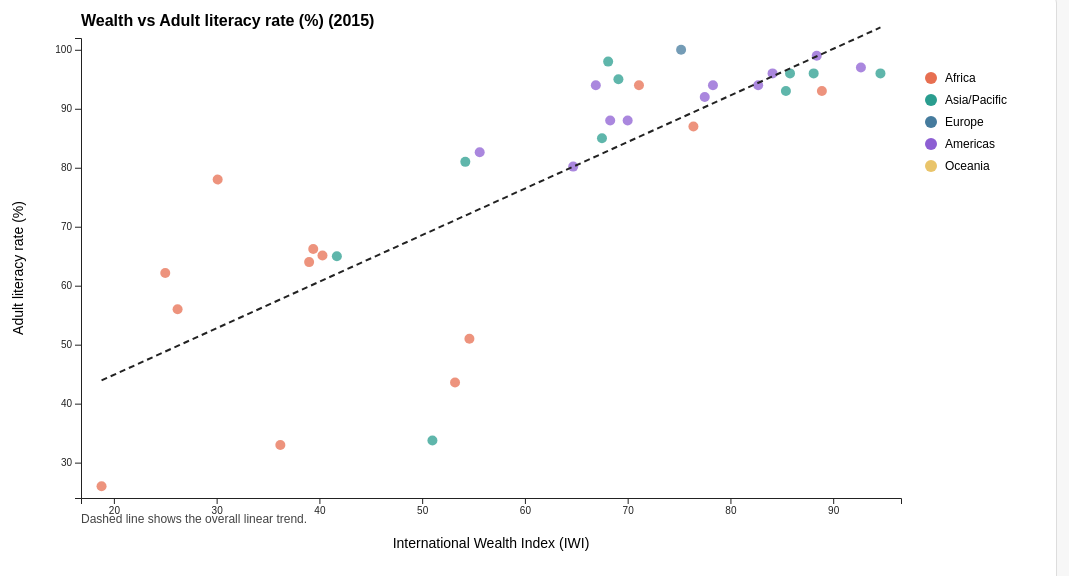
D3 v7 page, settled after 480 driven frames (8 s of simulated time); the page loaded 1 data file(s).


// ── script.js
const width = 1080;
const height = 560;
const margin = { top: 30, right: 180, bottom: 70, left: 80 };

const svg = d3.select("#chart")
    .append("svg")
    .attr("width", width)
    .attr("height", height);

const plotWidth = width - margin.left - margin.right;
const plotHeight = height - margin.top - margin.bottom;

const plot = svg.append("g")
    .attr("transform", `translate(${margin.left},${margin.top})`);

const xAxisGroup = plot.append("g")
    .attr("transform", `translate(0,${plotHeight})`);

const yAxisGroup = plot.append("g");

const xLabel = svg.append("text")
    .attr("x", margin.left + plotWidth / 2)
    .attr("y", height - 20)
    .attr("text-anchor", "middle")
    .style("font-size", "14px")
    .text("International Wealth Index (IWI)");

const yLabel = svg.append("text")
    .attr("transform", "rotate(-90)")
    .attr("x", -(margin.top + plotHeight / 2))
    .attr("y", 22)
    .attr("text-anchor", "middle")
    .style("font-size", "14px")
    .text("Adult literacy rate");

const chartTitle = svg.append("text")
    .attr("x", margin.left)
    .attr("y", 18)
    .style("font-size", "16px")
    .style("font-weight", "bold");

const tooltip = d3.select("#tooltip");

const colorScale = d3.scaleOrdinal()
    .domain(["Africa", "Asia/Pacific", "Europe", "Americas", "Oceania"])
    .range(["#e76f51", "#2a9d8f", "#457b9d", "#8d5fd3", "#e9c46a"]);

const metricLabels = {
    literacy: "Adult literacy rate (%)",
    secondary_enrol: "Secondary school enrolment (%)",
    gov_edu_exp: "Government expenditure on education (% of GDP)"
};

d3.csv("data/final_dataset_q1.csv").then(data => {
    data.forEach(d => {
        d.year = +d.year;
        d.iwi = +d.iwi;
        d.literacy = +d.literacy;
        d.secondary_enrol = +d.secondary_enrol;
        d.gov_edu_exp = +d.gov_edu_exp;

        if (d.continent === "America") d.continent = "Americas";
    });

    const availableYears = [...new Set(data.map(d => d.year))].sort((a, b) => a - b);
    const slider = document.getElementById("yearSlider");
    slider.min = availableYears[0];
    slider.max = availableYears[availableYears.length - 1];
    slider.value = 2015;

    function getSelectedRegions() {
        return Array.from(document.querySelectorAll("#regionFilters input:checked"))
            .map(cb => cb.value);
    }

    function getRegressionLineData(data, xKey, yKey) {
        const validData = data.filter(d => !isNaN(d[xKey]) && !isNaN(d[yKey]));
        const n = validData.length;

        const sumX = d3.sum(validData, d => d[xKey]);
        const sumY = d3.sum(validData, d => d[yKey]);
        const sumXY = d3.sum(validData, d => d[xKey] * d[yKey]);
        const sumXX = d3.sum(validData, d => d[xKey] * d[xKey]);

        const slope = (n * sumXY - sumX * sumY) / (n * sumXX - sumX * sumX);
        const intercept = (sumY - slope * sumX) / n;

        const xMin = d3.min(validData, d => d[xKey]);
        const xMax = d3.max(validData, d => d[xKey]);

        return [
            { x: xMin, y: slope * xMin + intercept },
            { x: xMax, y: slope * xMax + intercept }
        ];
    }

    function updateChart() {
        const selectedYear = +document.getElementById("yearSlider").value;
        const selectedMetric = document.getElementById("metricSelect").value;

        document.getElementById("yearValue").textContent = selectedYear;

        const selectedRegions = getSelectedRegions();

        const filtered = data.filter(d =>
            d.year === selectedYear &&
            selectedRegions.includes(d.continent) &&
            !isNaN(d.iwi) &&
            !isNaN(d[selectedMetric])
        );

        if (filtered.length === 0) {
            plot.selectAll("circle").remove();
            xAxisGroup.call(d3.axisBottom(d3.scaleLinear().domain([0, 100]).range([0, plotWidth])));
            yAxisGroup.call(d3.axisLeft(d3.scaleLinear().domain([0, 100]).range([plotHeight, 0])));
            chartTitle.text(`No data available for the current selection`);
            return;
        }

        const x = d3.scaleLinear()
            .domain([d3.min(filtered, d => d.iwi) - 2, d3.max(filtered, d => d.iwi) + 2])
            .range([0, plotWidth]);

        const y = d3.scaleLinear()
            .domain([d3.min(filtered, d => d[selectedMetric]) - 2, d3.max(filtered, d => d[selectedMetric]) + 2])
            .range([plotHeight, 0]);

        xAxisGroup.transition().duration(500).call(d3.axisBottom(x));
        yAxisGroup.transition().duration(500).call(d3.axisLeft(y));

        yLabel.text(metricLabels[selectedMetric]);
        chartTitle.text(`Wealth vs ${metricLabels[selectedMetric]} (${selectedYear})`);

        const circles = plot.selectAll("circle")
            .data(filtered, d => d.country_code);

        circles.enter()
            .append("circle")
            .attr("cx", d => x(d.iwi))
            .attr("cy", d => y(d[selectedMetric]))
            .attr("r", 0)
            .attr("fill", d => colorScale(d.continent))
            .attr("opacity", 0.75)
            .on("mouseover", function (event, d) {
                d3.select(this)
                    .attr("stroke", "#111")
                    .attr("stroke-width", 1.5);

                tooltip
                    .style("opacity", 1)
                    .html(`
                        <strong>${d.country}</strong><br>
                        Region: ${d.continent}<br>
                        Year: ${d.year}<br>
                        IWI: ${d.iwi.toFixed(2)}<br>
                        ${metricLabels[selectedMetric]}: ${d[selectedMetric].toFixed(2)}
                    `);
            })
            .on("mousemove", function (event) {
                tooltip
                    .style("left", (event.pageX + 12) + "px")
                    .style("top", (event.pageY + 12) + "px");
            })
            .on("mouseout", function () {
                d3.select(this)
                    .attr("stroke", "none");

                tooltip.style("opacity", 0);
            })
            .merge(circles)
            .transition()
            .duration(500)
            .attr("cx", d => x(d.iwi))
            .attr("cy", d => y(d[selectedMetric]))
            .attr("r", 5)
            .attr("fill", d => colorScale(d.continent));

        circles.exit()
            .transition()
            .duration(300)
            .attr("r", 0)
            .remove();

        const regressionData = getRegressionLineData(filtered, "iwi", selectedMetric);

        const lineGenerator = d3.line()
            .x(d => x(d.x))
            .y(d => y(d.y));

        const regressionLine = plot.selectAll(".regression-line")
            .data([regressionData]);

        regressionLine.enter()
            .append("path")
            .attr("class", "regression-line")
            .merge(regressionLine)
            .transition()
            .duration(500)
            .attr("fill", "none")
            .attr("stroke", "#222")
            .attr("stroke-width", 2)
            .attr("stroke-dasharray", "6,4")
            .attr("d", lineGenerator);

        regressionLine.exit().remove();

        const trendLabel = svg.selectAll(".trend-label")
            .data([0]);

        trendLabel.enter()
            .append("text")
            .attr("class", "trend-label")
            .merge(trendLabel)
            .attr("x", margin.left)
            .attr("y", height - 45)
            .style("font-size", "12px")
            .style("fill", "#444")
            .text("Dashed line shows the overall linear trend.");

        drawLegend();
    }

    function drawLegend() {
        svg.selectAll(".legend").remove();

        const legend = svg.append("g")
            .attr("class", "legend")
            .attr("transform", `translate(${width - 150}, ${margin.top + 40})`);

        const continents = colorScale.domain();

        continents.forEach((continent, i) => {
            const row = legend.append("g")
                .attr("transform", `translate(0, ${i * 22})`);

            row.append("circle")
                .attr("cx", 0)
                .attr("cy", 0)
                .attr("r", 6)
                .attr("fill", colorScale(continent));

            row.append("text")
                .attr("x", 14)
                .attr("y", 4)
                .style("font-size", "12px")
                .text(continent);
        });
    }

    updateChart();

    d3.select("#yearSlider").on("input", updateChart);
    d3.select("#metricSelect").on("change", updateChart);
    d3.selectAll("#regionFilters input").on("change", updateChart);
});


### data: data/final_dataset_q1.csv
country, country_code, continent, year, iwi, literacy, gov_edu_exp, secondary_enrol
Kazakhstan, KAZ, Asia/Pacific, 1999, 66.8, 100.0, 3.893, 91.87
Kyrgyzstan, KGZ, Asia/Pacific, 1999, 58.3, 99.0, 4.085, 80.81
Vietnam, VNM, Asia/Pacific, 1999, 41.1, 90.0, , 
Zambia, ZMB, Africa, 1999, 19.8, 68.0, 1.775, 
Brazil, BRA, America, 2000, 70.9, 86.0, 3.949, 
Cameroon, CMR, Africa, 2000, 24.2, 68.0, 1.703, 27.98
Central African Republic CAR, CAF, Africa, 2000, 14.4, 51.0, 1.613, 
Chad, TCD, Africa, 2000, 8.59, 26.0, 2.647, 11.29
China, CHN, Asia/Pacific, 2000, 62.3, 91.0, , 59.23
Comoros, COM, Africa, 2000, 31.6, 68.0, , 
Cote d'Ivoire, CIV, Africa, 2000, 33.5, 49.0, 2.4, 
Equatorial Guinea, GNQ, Africa, 2000, 29.9, 88.0, , 22.07
Eswatini, SWZ, Africa, 2000, 39.5, 82.0, 5.508, 43.58
Gambia, GMB, Africa, 2000, 37.6, 37.0, 1.466, 
Ghana, GHA, Africa, 2000, 28.9, 58.0, , 31.11
Kenya, KEN, Africa, 2000, 20.5, 82.0, 5.187, 40.36
Madagascar, MDG, Africa, 2000, 17.3, 71.0, 2.439, 
Mauritania, MRT, Africa, 2000, 17.2, 51.0, , 17.58
Mexico, MEX, America, 2000, 68.6, 91.0, 3.809, 71.12
Myanmar, MMR, Asia/Pacific, 2000, 46.8, 90.0, , 39.03
Philippines, PHL, Asia/Pacific, 2000, 55.2, 93.0, 3.164, 
Rwanda, RWA, Africa, 2000, 7.26, 65.0, 3.434, 9.514
Sudan, SDN, Africa, 2000, 24.2, 61.0, 1.012, 
Tajikistan, TJK, Asia/Pacific, 2000, 51.1, 99.0, 2.329, 71.88
Togo, TGO, Africa, 2000, 25.9, 53.0, 2.776, 32.48
Uzbekistan, UZB, Asia/Pacific, 2000, 61.9, 99.0, , 85.35
Vietnam, VNM, Asia/Pacific, 2000, 43.2, 90.0, , 
Angola, AGO, Africa, 2001, 23.5, 67.0, , 14.46
Armenia, ARM, Asia/Pacific, 2001, 72.4, 99.0, 2.469, 85.99
Bangladesh, BGD, Asia/Pacific, 2001, 19.3, 47.0, 2.172, 50.31
Bolivia, BOL, America, 2001, 48.9, 87.0, , 75.79
India, IND, Asia/Pacific, 2001, 32.4, 61.0, , 48.08
Namibia, NAM, Africa, 2001, 37.5, 85.0, 6.889, 67.63
Nicaragua, NIC, America, 2001, 44.7, 77.0, , 55.63
Niger, NER, Africa, 2001, 11.7, 14.0, 2.28, 6.114
Sao Tome & Principe, STP, Africa, 2001, 34.5, 85.0, , 
Venezuela, VEN, America, 2001, 73.7, 93.0, , 63.73
Algeria, DZA, Africa, 2002, 71.1, 70.0, , 72.89
Benin, BEN, Africa, 2002, 25.2, 35.0, 2.159, 24.6
Chili, CHL, America, 2002, 85.2, 96.0, 4.049, 89.42
Dominican Republic, DOM, America, 2002, 66.0, 87.0, 1.914, 67.82
Eritrea, ERI, Africa, 2002, 19.1, 53.0, 3.524, 43.22
Georgia, GEO, Asia/Pacific, 2002, 64.3, 100.0, 2.235, 88.59
Guatemala, GTM, America, 2002, 47.9, 69.0, , 35.41
Iran, IRN, Asia/Pacific, 2002, 73.6, 77.0, 4.485, 79.69
Mexico, MEX, America, 2002, 70.3, 90.0, 4.243, 75.15
North Macedonia, MKD, Europe, 2002, 88.6, 96.0, 3.3, 83.97
Senegal, SEN, Africa, 2002, 36.6, 39.0, 2.594, 17.36
Syria, SYR, Asia/Pacific, 2002, 83.1, 83.0, 5.27, 47.24
Tanzania, TZA, Africa, 2002, 20.2, 69.0, , 
Uganda, UGA, Africa, 2002, 12.5, 68.0, , 
Zambia, ZMB, Africa, 2002, 18.0, 69.0, , 
Botswana, BWA, Africa, 2003, 45.6, 81.0, , 74.75
Burkina Faso, BFA, Africa, 2003, 18.9, 22.0, , 11.34
Guinea, GIN, Africa, 2003, 13.8, 30.0, 1.626, 22.81
Haiti, HTI, America, 2003, 23.2, 59.0, , 
Jordan, JOR, Asia/Pacific, 2003, 87.9, 90.0, , 83.76
Mali, MLI, Africa, 2003, 17.3, 24.0, 3.806, 20.31
Montenegro, MNE, Europe, 2003, 87.2, 98.0, , 91.95
Mozambique, MOZ, Africa, 2003, 15.2, 48.0, , 
... 526 more rows